Run: headless pygame with SDL's dummy video driver; simulated clock (each Clock.tick advances the game by its frame time, no real sleeping); random seed 0; keys injected as events and as key.get_pressed() state; no mouse input.
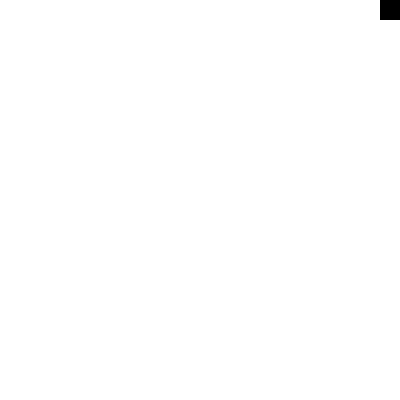
Frame 1 of 4 · flips 1–60 · no input
Frame 2 of 4 · flips 61–180 · tapped SPACE, RETURN · held RIGHT (→), D · screen unchanged from frame 1, image omitted
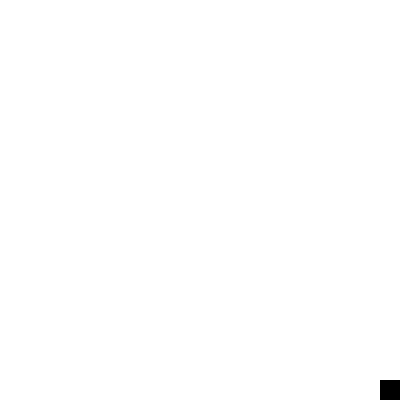
Frame 3 of 4 · flips 181–300 · held DOWN (↓), S
Frame 4 of 4 · flips 301–420 · held LEFT (←), A, UP (↑), W · screen same as frame 1, image omitted

The pygame program that drew these frames:

import pygame as pg

pg.init()
width = 400
height = 400
screen = pg.display.set_mode((width, height))
clock = pg.time.Clock()


class Player(pg.sprite.Sprite):
    def __init__(self, width, height, speed):
        super().__init__()
        
        self.width = width
        self.height = height
        self.speed = width
        self.color = (0, 0, 0)
        self.x_move = self.speed
        self.y_move = 0


        self.image = pg.Surface((self.width, self.height))
        self.image.fill((0, 0, 0))
        self.rect = self.image.get_rect()

        pg.draw.rect(self.image, self.color, [30, 20, self.width, self.height])


    def events(self):
        key = pg.key.get_pressed()
        if key[pg.K_LEFT]:
            self.x_move = -self.speed
            self.y_move = 0
        if key[pg.K_RIGHT]:
            self.x_move = self.speed
            self.y_move = 0
        if key[pg.K_UP]:
            self.x_move = 0
            self.y_move = -self.speed
        if key[pg.K_DOWN]:
            self.x_move = 0
            self.y_move = self.speed


    def update(self):
        self.events()
        self.wall_check()
        self.rect.x += self.x_move
        self.rect.y += self.y_move

    def wall_check(self):
        desired_x = self.rect.x + self.x_move
        desired_y = self.rect.y + self.y_move
        
        if desired_x < 0 or desired_x + self.width > 400:
            self.x_move = 0
        if desired_y < 0 or desired_y + self.height > 400:
            self.y_move = 0
        
            


        
on = True
player = Player(20, 20, 2)
player_group = pg.sprite.Group()
player_group.add(player)

while on:
    for event in pg.event.get():
        if event.type == pg.QUIT:
            on = False

    player_group.update()


    screen.fill((255, 255, 255))
    player_group.draw(screen)
    pg.display.update()
    clock.tick(1)

pg.quit()
